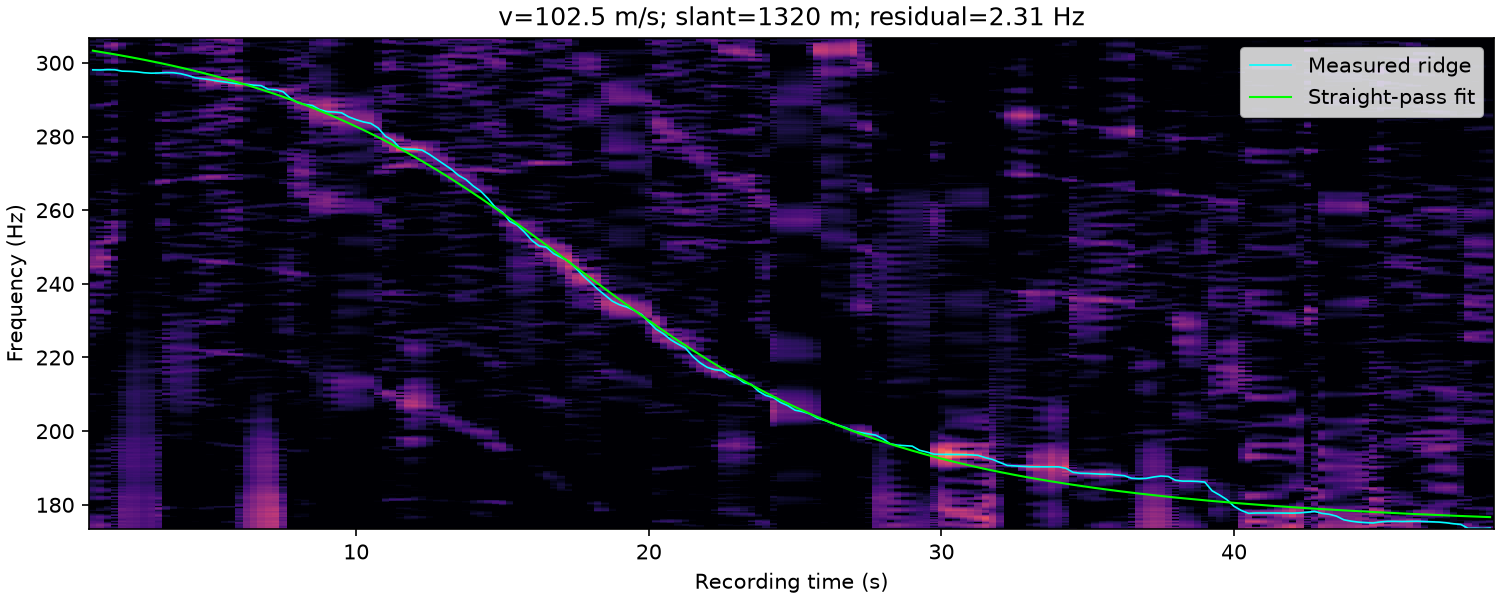

The table this chart was drawn from, first rows:
time_s, frequency_hz, weight
1.000000000000000000e+00, 2.980909921378557783e+02, 7.350910923948523745e-01
1.250000000000000000e+00, 2.980625000000000000e+02, 1.050457555237707341e+00
1.500000000000000000e+00, 2.981499979837512342e+02, 1.232586158793466113e+00
1.750000000000000000e+00, 2.981234724020195586e+02, 9.748681471788146480e-01
2.000000000000000000e+00, 2.977478970284250295e+02, 3.221146322988435728e-01
2.250000000000000000e+00, 2.976875000000000000e+02, 2.314679203379361172e-01
2.500000000000000000e+00, 2.975625000000000000e+02, 1.314905454474953050e-01
2.750000000000000000e+00, 2.973125000000000000e+02, 1.264103731255423468e-01
3.000000000000000000e+00, 2.971886214817846508e+02, 3.557262912066818106e-01
3.250000000000000000e+00, 2.972413791543037860e+02, 1.347396098369525674e+00
3.500000000000000000e+00, 2.973502832403759726e+02, 2.006512948405764440e+00
3.750000000000000000e+00, 2.973125000000000000e+02, 1.679142826183544823e+00
4.000000000000000000e+00, 2.970625000000000000e+02, 1.429865326030483885e+00
4.250000000000000000e+00, 2.965625000000000000e+02, 1.334098399298642379e+00
4.500000000000000000e+00, 2.959375000000000000e+02, 1.874794883421407876e+00
4.750000000000000000e+00, 2.956933746609417994e+02, 2.514774429389968979e+00
5.000000000000000000e+00, 2.954347054332576477e+02, 2.998277493786447145e+00
5.250000000000000000e+00, 2.950625000000000000e+02, 3.444875903857358868e+00
5.500000000000000000e+00, 2.948125000000000000e+02, 3.280293865299069633e+00
5.750000000000000000e+00, 2.945150087446098155e+02, 3.129229499349877042e+00
6.000000000000000000e+00, 2.943125000000000000e+02, 3.406887669336674751e+00
6.250000000000000000e+00, 2.941875000000000000e+02, 2.247478751150632448e+00
6.500000000000000000e+00, 2.939375000000000000e+02, 1.860029139278704502e+00
6.750000000000000000e+00, 2.938125000000000000e+02, 1.497213686962333812e+00
7.000000000000000000e+00, 2.928125000000000000e+02, 1.765426372888695417e+00
7.250000000000000000e+00, 2.926875000000000000e+02, 2.381378704953486025e+00
7.500000000000000000e+00, 2.921875000000000000e+02, 2.346631832364052705e+00
7.750000000000000000e+00, 2.904044672872757928e+02, 2.096430946135170004e+00
8.000000000000000000e+00, 2.891875000000000000e+02, 2.288092436483638359e+00
8.250000000000000000e+00, 2.886875000000000000e+02, 2.511618390023403258e+00
8.500000000000000000e+00, 2.884246535348376028e+02, 2.806905256908224899e+00
8.750000000000000000e+00, 2.873125000000000000e+02, 2.644106215969388884e+00
9.000000000000000000e+00, 2.867530574976280491e+02, 3.212843125523551446e+00
9.250000000000000000e+00, 2.866453137673195783e+02, 3.115384004246282590e+00
9.500000000000000000e+00, 2.864375000000000000e+02, 2.637774126947150410e+00
9.750000000000000000e+00, 2.853125000000000000e+02, 2.295667748353034998e+00
1.000000000000000000e+01, 2.845625000000000000e+02, 2.393790786429131678e+00
1.025000000000000000e+01, 2.839611385005001694e+02, 2.495940240831046708e+00
1.050000000000000000e+01, 2.835625000000000000e+02, 2.390738223536582385e+00
1.075000000000000000e+01, 2.823125000000000000e+02, 1.834595005075660534e+00
1.100000000000000000e+01, 2.800625000000000000e+02, 2.390852240154240249e+00
1.125000000000000000e+01, 2.789375000000000000e+02, 2.681692272073452177e+00
1.150000000000000000e+01, 2.768125000000000000e+02, 3.635908946801249986e+00
1.175000000000000000e+01, 2.765829480140604915e+02, 4.150508031961649635e+00
1.200000000000000000e+01, 2.765460513924224983e+02, 3.818124614719867971e+00
1.225000000000000000e+01, 2.763125000000000000e+02, 3.021908801145766432e+00
1.250000000000000000e+01, 2.751644049270483947e+02, 1.852678245596825812e+00
1.275000000000000000e+01, 2.738125000000000000e+02, 2.062874408808311966e+00
1.300000000000000000e+01, 2.724375000000000000e+02, 1.865545964708896332e+00
1.325000000000000000e+01, 2.711213431552727684e+02, 2.152482365636821715e+00
1.350000000000000000e+01, 2.694379250222171436e+02, 2.270005679870517046e+00
1.375000000000000000e+01, 2.683125000000000000e+02, 1.985656159613343963e+00
1.400000000000000000e+01, 2.665625000000000000e+02, 1.725553805394240081e+00
1.425000000000000000e+01, 2.651875000000000000e+02, 1.560683506406037813e+00
1.450000000000000000e+01, 2.631875000000000000e+02, 3.822920803831005299e-01
1.475000000000000000e+01, 2.608125000000000000e+02, 1.483273563752422364e+00
1.500000000000000000e+01, 2.594375000000000000e+02, 1.758930858553231502e+00
1.525000000000000000e+01, 2.569375000000000000e+02, 1.665123696692974997e+00
1.550000000000000000e+01, 2.559375000000000000e+02, 2.435948291338462024e+00
1.575000000000000000e+01, 2.540625000000000000e+02, 1.678143941810287920e+00
... 132 more rows
